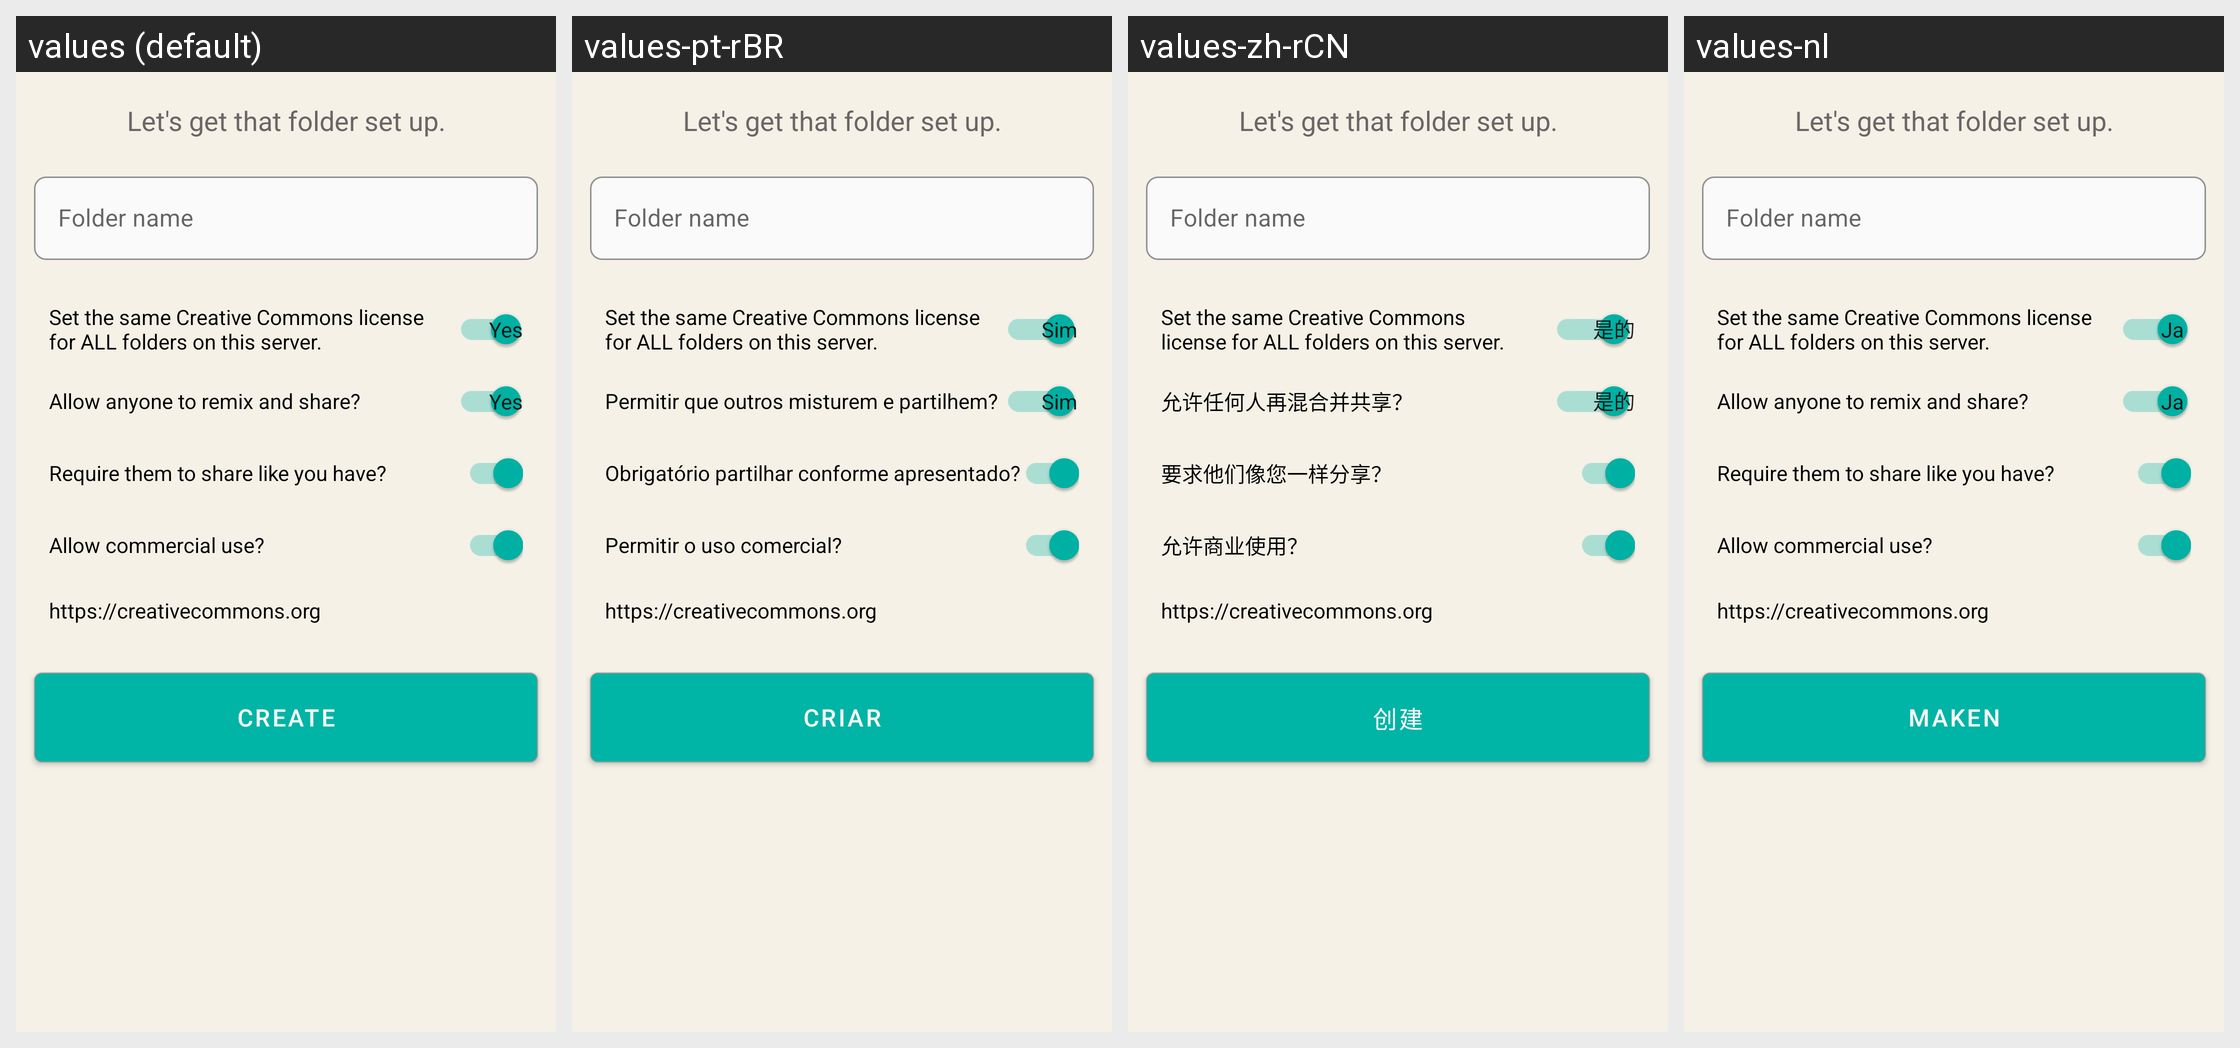

Here is an Android app screen in its default locale and in the app's own translations. Write out the translated-string differences for the strings that appear on this screen.
Android screen res/layout/fragment_create_new_folder.xml rendered under 4 locales, left to right: values (default), values-pt-rBR, values-zh-rCN, values-nl. Device: Nexus 5 (rendered at 1080×1920; each locale shown at half size, 540×960, under a caption strip naming it); theme AppTheme.NoActionBar.
Other locales in the repository, not shown: values-ar, values-de, values-es, values-fa, values-fr, values-it, values-ru, values-sv, values-tr, values-uk, values-zh-rTW.
Strings drawn on this screen, with the default value and each locale's value (text and hints the layout hard-codes, and strings that could not be matched under every locale, appear in the picture but are not listed):

create_folder_name
  values: Folder name
  values-pt-rBR: Folder name  [not translated; the default value is used]
  values-zh-rCN: Folder name  [not translated; the default value is used]
  values-nl: Folder name  [not translated; the default value is used]

create
  values: Create
  values-pt-rBR: Criar
  values-zh-rCN: 创建
  values-nl: Maken

set_the_same_creative_commons_license_for_all_folders_on_this_server
  values: Set the same Creative Commons license for ALL folders on this server.
  values-pt-rBR: Set the same Creative Commons license for ALL folders on this server.  [not translated; the default value is used]
  values-zh-rCN: Set the same Creative Commons license for ALL folders on this server.  [not translated; the default value is used]
  values-nl: Set the same Creative Commons license for ALL folders on this server.  [not translated; the default value is used]

info_license_deriv
  values: Allow anyone to remix and share?
  values-pt-rBR: Permitir que outros misturem e partilhem?
  values-zh-rCN: 允许任何人再混合并共享？
  values-nl: Allow anyone to remix and share?  [not translated; the default value is used]

info_license_sharealike
  values: Require them to share like you have?
  values-pt-rBR: Obrigatório partilhar conforme apresentado?
  values-zh-rCN: 要求他们像您一样分享？
  values-nl: Require them to share like you have?  [not translated; the default value is used]

info_license_comm
  values: Allow commercial use?
  values-pt-rBR: Permitir o uso comercial?
  values-zh-rCN: 允许商业使用？
  values-nl: Allow commercial use?  [not translated; the default value is used]
